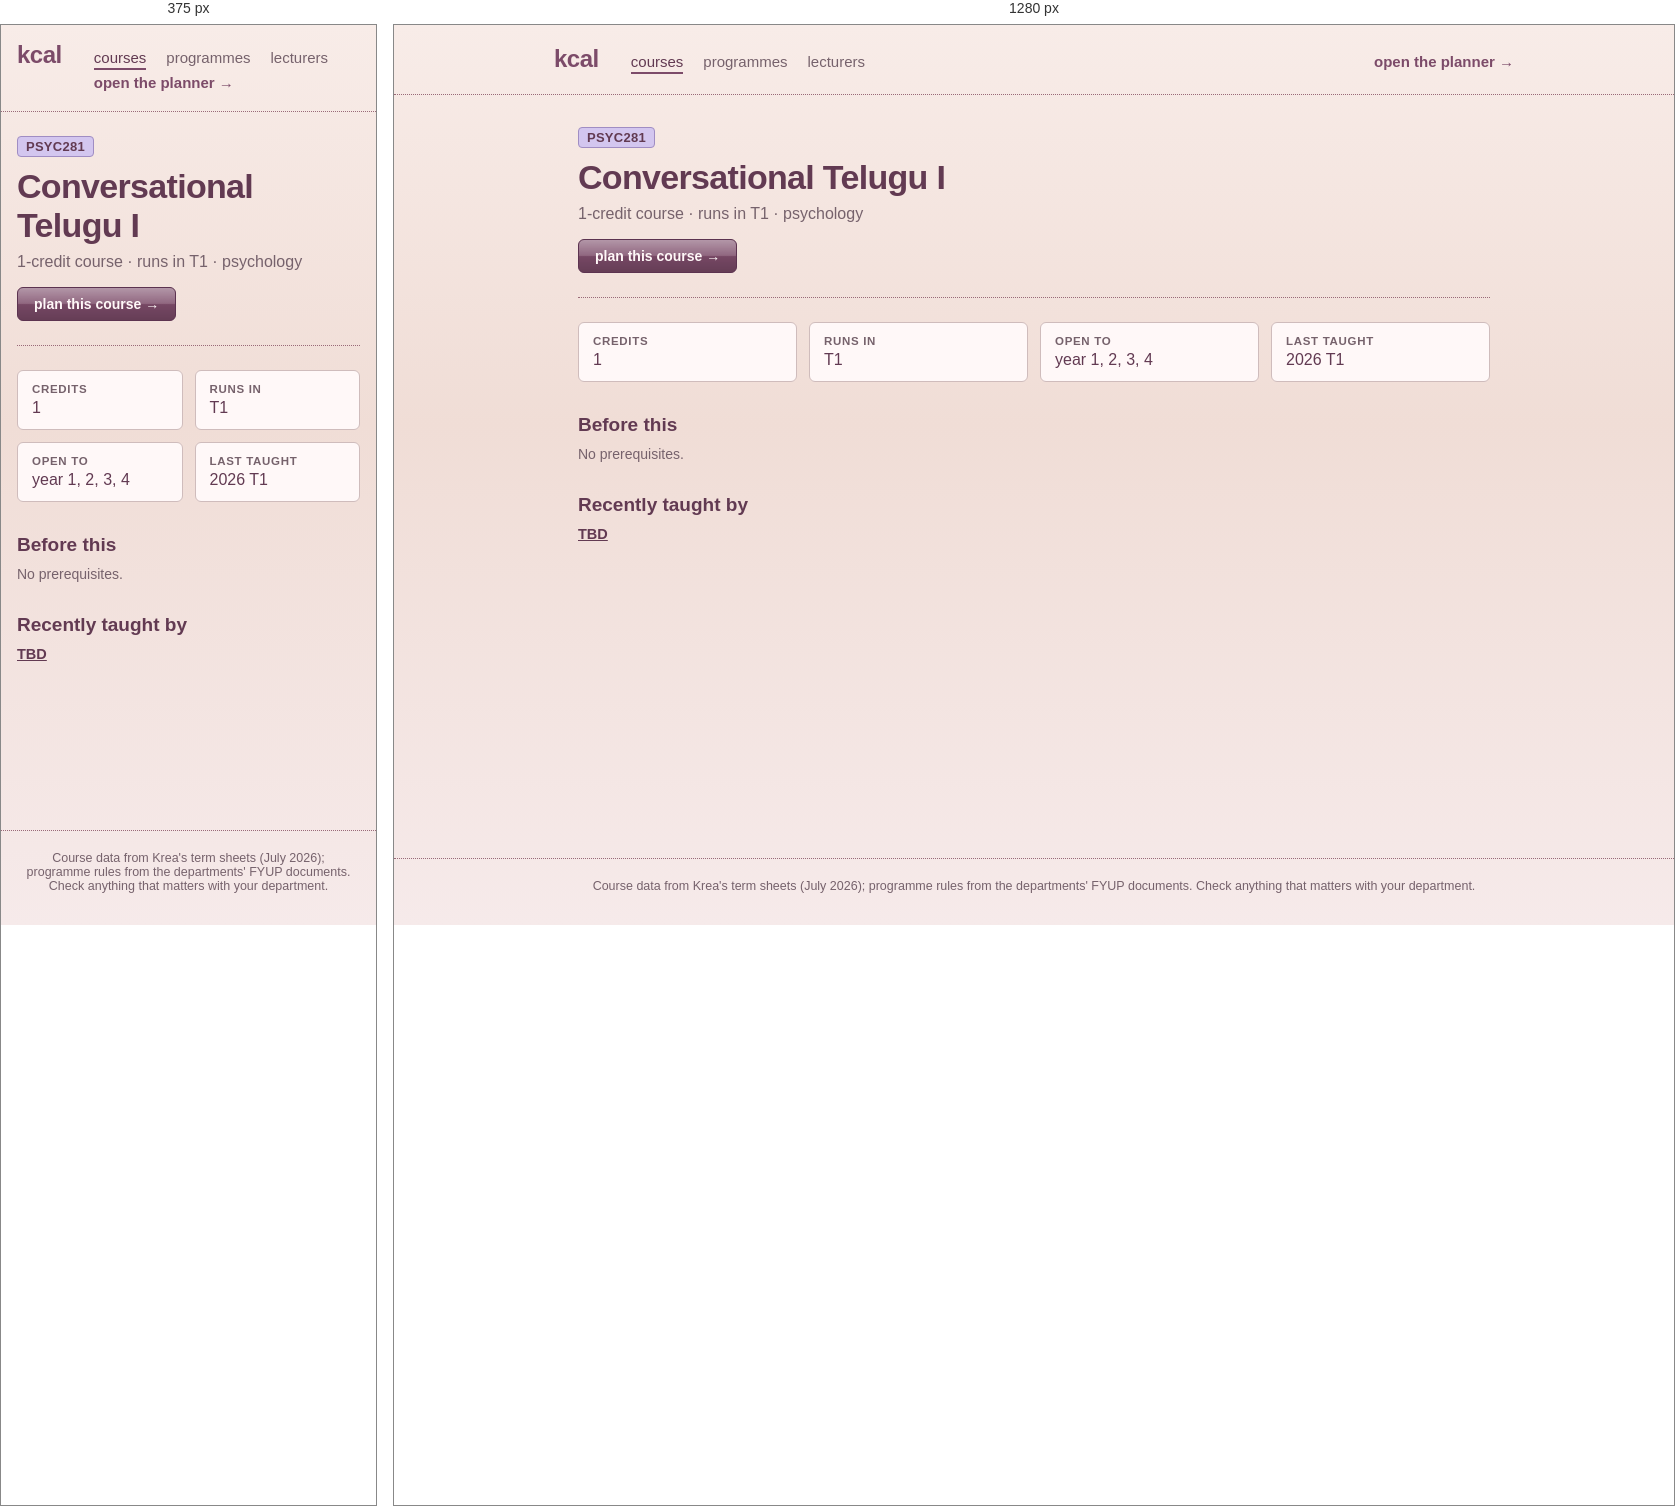
Rendered at 375 px and 1280 px, left to right.

<!-- file: PSYC281.html -->
<!doctype html>
<html lang="en">
	<head>
		<meta charset="utf-8" />
		<meta name="viewport" content="width=device-width, initial-scale=1, viewport-fit=cover" />
		<title>kcal</title>
		<!-- Preserve browser data from before the kcal rename (tracey → relay → kcal)
		     before app modules load. Newest name first, so its data wins. -->
		<script>
			try {
				var keys = Object.keys(localStorage);
				for (var prefix of ['relay-', 'tracey-']) {
					for (var key of keys) {
						if (!key.startsWith(prefix)) continue;
						var nextKey = 'kcal-' + key.slice(prefix.length);
						if (localStorage.getItem(nextKey) === null) {
							localStorage.setItem(nextKey, localStorage.getItem(key));
						}
					}
				}
			} catch (e) {
				// Storage may be unavailable; the app still works for this session.
			}
		</script>
		<!-- theme + text size applied before first paint, so a dark-mode
		     reload never flashes the light palette. Mirrors the storage
		     shape in $lib/settings.svelte.ts — change both together. -->
		<script>
			try {
				var s = JSON.parse(localStorage.getItem('kcal-settings') || '{}');
				var t = s.theme || 'light';
				if (t === 'system') t = matchMedia('(prefers-color-scheme: dark)').matches ? 'dark' : 'light';
				document.documentElement.dataset.theme = t;
				var scales = { small: 0.9, normal: 1, large: 1.1, huge: 1.2 };
				document.documentElement.style.setProperty('--text-scale', scales[s.textSize] || 1);
				document.documentElement.style.fontSize = 'calc(clamp(10px, 0.52vw, 11px) * var(--text-scale, 1))';
			} catch (e) {
				document.documentElement.dataset.theme = 'light';
			}
		</script>
		<!--bbesdc--><meta name="description" content="PSYC281 Conversational Telugu I: 1-credit course · runs in T1 · psychology."/> <link rel="canonical" href="http://localhost:5173/courses/PSYC281"/><!----><title>PSYC281 Conversational Telugu I · kcal</title>
		<link href="../_app/immutable/assets/app.DrowwiZI.css" rel="stylesheet">
		<link href="../_app/immutable/assets/2.BsnpgWsW.css" rel="stylesheet">
		<link href="../_app/immutable/assets/CourseList.CGnjhY89.css" rel="stylesheet">
		<link href="../_app/immutable/assets/6.QDdtBoMd.css" rel="stylesheet">
	</head>
	<body data-sveltekit-preload-data="hover">
		<!-- Netlify reads forms out of the deployed HTML at build time, and the
		     real feedback form lives inside a modal that isn't rendered until
		     the student opens settings. This hidden twin is what gets detected;
		     Settings.svelte posts to it by name. Keep the fields in step. -->
		<form name="feedback" data-netlify="true" netlify-honeypot="bot-field" hidden>
			<input type="hidden" name="form-name" value="feedback" />
			<input type="text" name="bot-field" />
			<textarea name="message"></textarea>
			<input type="text" name="plan" />
			<input type="text" name="credits" />
		</form>
		<div style="display: contents"><!--[--><!--[0--><!--[--><!--[0--><!--[--><div class="site svelte-1br2sqw"><header class="masthead svelte-1br2sqw"><a class="brand svelte-1br2sqw" href="/">kcal</a> <nav aria-label="site" class="svelte-1br2sqw"><!--[--><a href="/courses" aria-current="page" class="svelte-1br2sqw">courses</a><a href="/programmes" class="svelte-1br2sqw">programmes</a><a href="/lecturers" class="svelte-1br2sqw">lecturers</a><!--]--> <a class="plan svelte-1br2sqw" href="/">open the planner →</a></nav></header> <main class="svelte-1br2sqw"><!--[--><article><header class="svelte-bbesdc"><p class="codes svelte-bbesdc"><!--[--><a href="/programmes/psychology" title="psychology" class="svelte-bbesdc">PSYC281</a><!--]--></p> <h1 class="svelte-bbesdc">Conversational Telugu I</h1> <p class="lede svelte-bbesdc">1-credit course · runs in T1 · psychology</p> <a class="plan svelte-bbesdc" href="/?course=PSYC281">plan this course →</a></header> <dl class="facts svelte-bbesdc"><div class="svelte-bbesdc"><dt class="svelte-bbesdc">credits</dt><dd class="svelte-bbesdc">1</dd></div> <div class="svelte-bbesdc"><dt class="svelte-bbesdc">runs in</dt><dd class="svelte-bbesdc">T1</dd></div> <div class="svelte-bbesdc"><dt class="svelte-bbesdc">open to</dt><dd class="svelte-bbesdc">year 1, 2, 3, 4</dd></div> <!--[0--><div class="svelte-bbesdc"><dt class="svelte-bbesdc">last taught</dt><dd class="svelte-bbesdc">2026 T1</dd></div><!--]--></dl> <!--[-1--><!--]--> <section class="svelte-bbesdc"><h2 class="svelte-bbesdc">Before this</h2> <!--[-1--><p class="empty svelte-jjk1y5">No prerequisites.</p><!--]--><!----> <!--[-1--><!--]--></section> <!--[-1--><!--]--> <!--[-1--><!--]--> <!--[0--><section class="svelte-bbesdc"><h2 class="svelte-bbesdc">Recently taught by</h2> <ul class="people svelte-bbesdc"><!--[--><li class="svelte-bbesdc"><a href="/lecturers/tbd" class="svelte-bbesdc">TBD</a><!--[-1--><!--]--></li><!--]--></ul> <!--[-1--><!--]--></section><!--]--></article><!--]--><!----></main> <footer class="svelte-1br2sqw"><p>Course data from Krea's term sheets (July 2026); programme rules from the departments' FYUP
			documents. Check anything that matters with your department.</p></footer></div><!--]--><!--]--><!----><!--]--><!--]--> <!--[-1--><!--]--><!--]--></div>
	</body>
</html>


/* @media block from app.DrowwiZI.css */
@media(max-width:767px){:root{--text-body: 1.5rem}button,select,input:not([type=checkbox]):not([type=radio]){min-height:44px}button{min-width:44px}label:has(input[type=checkbox]),label:has(input[type=radio]){min-height:44px}}

/* @media block from 2.BsnpgWsW.css */
@media(max-width:767px){.masthead.svelte-1br2sqw{padding:1.6rem}nav.svelte-1br2sqw .plan:where(.svelte-1br2sqw){margin-left:0}main.svelte-1br2sqw{padding:2.4rem 1.6rem 4.8rem}}